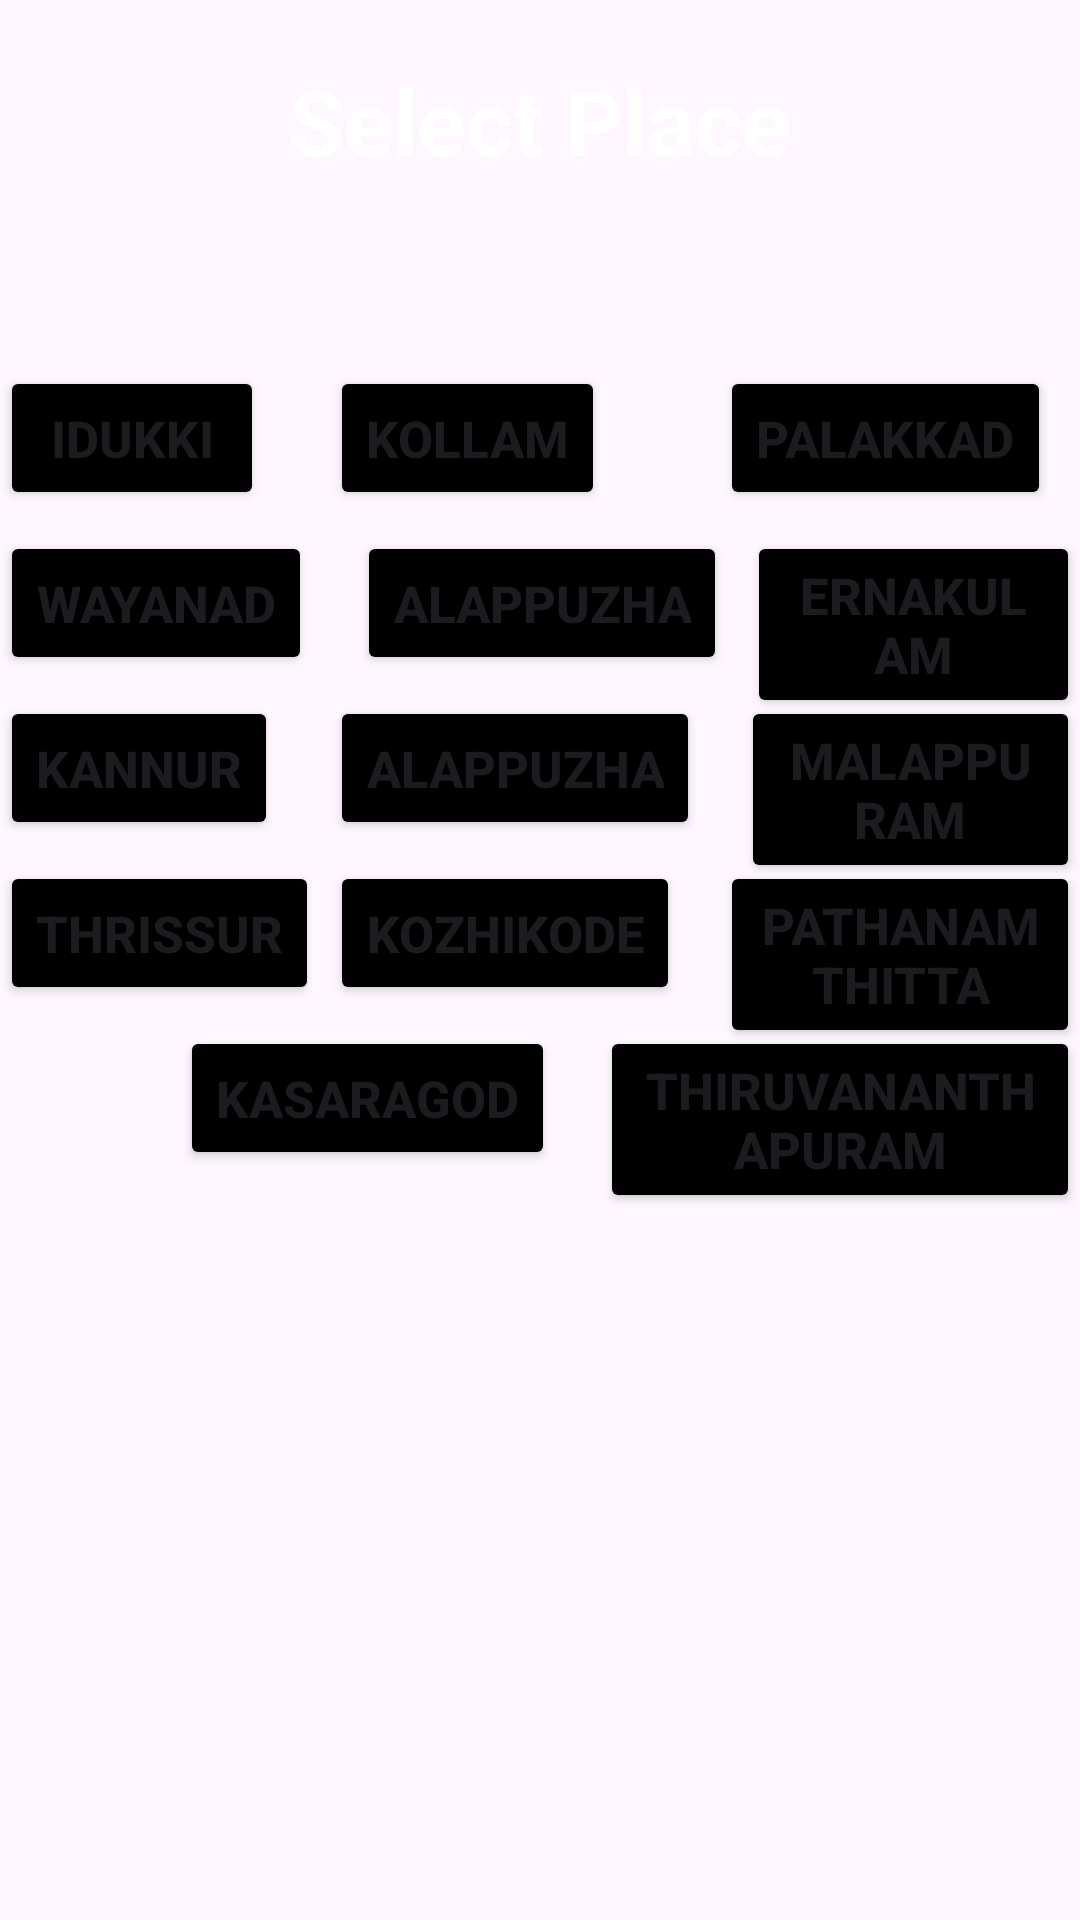

The Android layout XML behind this screen, and the referenced resources:
<!-- AndroidManifest.xml: application theme Theme.Loginsignuptestcase1 -->
<!-- res/layout/activity_user_explore.xml -->
<?xml version="1.0" encoding="utf-8"?>
<RelativeLayout xmlns:android="http://schemas.android.com/apk/res/android"
    xmlns:app="http://schemas.android.com/apk/res-auto"
    xmlns:tools="http://schemas.android.com/tools"
    android:layout_width="match_parent"
    android:layout_height="match_parent"
    android:background="@drawable/bguser2"
    tools:context=".UserExploreActivity">

    <TextView
        android:id="@+id/text_vi"
        android:layout_width="wrap_content"
        android:layout_height="wrap_content"
        android:layout_centerHorizontal="true"
        android:layout_marginTop="20dp"
        android:text="Select Place"
        android:textColor="#fff"
        android:textSize="30dp"
        android:textStyle="bold" />

    <Button
        android:id="@+id/button1"
        android:layout_width="wrap_content"
        android:layout_height="wrap_content"
        android:layout_marginTop="122dp"
        android:backgroundTint="@color/black"
        android:textStyle="bold"
        android:textSize="17dp"
        android:onClick="r"
        android:text="Idukki" />
    <Button
        android:id="@+id/button2"
        android:layout_width="wrap_content"
        android:layout_height="wrap_content"
        android:layout_marginTop="122dp"
        android:layout_marginLeft="110dp"
        android:backgroundTint="@color/black"
        android:textStyle="bold"
        android:textSize="17dp"
        android:onClick="r"
        android:text="Kollam" />
    <Button
        android:id="@+id/button3"
        android:layout_width="wrap_content"
        android:layout_height="wrap_content"
        android:layout_marginTop="122dp"
        android:layout_marginLeft="240dp"
        android:backgroundTint="@color/black"
        android:textStyle="bold"
        android:textSize="17dp"
        android:onClick="r"
        android:text="Palakkad" />





    <Button
        android:id="@+id/button4"
        android:layout_width="wrap_content"
        android:layout_height="wrap_content"
        android:layout_marginTop="177dp"
        android:backgroundTint="@color/black"
        android:textStyle="bold"
        android:textSize="17dp"
        android:onClick="r"
        android:text="Wayanad" />
    <Button
        android:id="@+id/button5"
        android:layout_width="wrap_content"
        android:layout_height="wrap_content"
        android:layout_marginTop="177dp"
        android:layout_marginLeft="119dp"
        android:backgroundTint="@color/black"
        android:textStyle="bold"
        android:textSize="17dp"
        android:onClick="r"
        android:text="Alappuzha" />
    <Button
        android:id="@+id/button6"
        android:layout_width="wrap_content"
        android:layout_height="wrap_content"
        android:layout_marginTop="177dp"
        android:layout_marginLeft="249dp"
        android:backgroundTint="@color/black"
        android:textStyle="bold"
        android:textSize="17dp"
        android:onClick="r"
        android:text="Ernakulam" />



    <Button
        android:id="@+id/button7"
        android:layout_width="wrap_content"
        android:layout_height="wrap_content"
        android:layout_marginTop="232dp"
        android:backgroundTint="@color/black"
        android:textStyle="bold"
        android:textSize="17dp"
        android:onClick="r"
        android:text="Kannur" />
    <Button
        android:id="@+id/button8"
        android:layout_width="wrap_content"
        android:layout_height="wrap_content"
        android:layout_marginTop="232dp"
        android:layout_marginLeft="110dp"
        android:backgroundTint="@color/black"
        android:textStyle="bold"
        android:textSize="17dp"
        android:onClick="r"
        android:text="Alappuzha" />
    <Button
        android:id="@+id/button9"
        android:layout_width="wrap_content"
        android:layout_height="wrap_content"
        android:layout_marginTop="232dp"
        android:layout_marginLeft="247dp"
        android:backgroundTint="@color/black"
        android:textStyle="bold"
        android:textSize="17dp"
        android:onClick="r"
        android:text="Malappuram" />




    <Button
        android:id="@+id/button10"
        android:layout_width="wrap_content"
        android:layout_height="wrap_content"
        android:layout_marginTop="287dp"
        android:backgroundTint="@color/black"
        android:textStyle="bold"
        android:textSize="17dp"
        android:onClick="r"
        android:text="Thrissur" />
    <Button
        android:id="@+id/button11"
        android:layout_width="wrap_content"
        android:layout_height="wrap_content"
        android:layout_marginTop="287dp"
        android:layout_marginLeft="110dp"
        android:backgroundTint="@color/black"
        android:textStyle="bold"
        android:textSize="17dp"
        android:onClick="r"
        android:text="Kozhikode" />
    <Button
        android:id="@+id/button12"
        android:layout_width="wrap_content"
        android:layout_height="wrap_content"
        android:layout_marginTop="287dp"
        android:layout_marginLeft="240dp"
        android:backgroundTint="@color/black"
        android:textStyle="bold"
        android:textSize="17dp"
        android:onClick="r"
        android:text="Pathanamthitta" />





    <Button
        android:id="@+id/button13"
        android:layout_width="wrap_content"
        android:layout_height="wrap_content"
        android:layout_marginTop="342dp"
        android:layout_marginLeft="60dp"
        android:backgroundTint="@color/black"
        android:textStyle="bold"
        android:textSize="17dp"
        android:onClick="r"
        android:text="Kasaragod" />
    <Button
        android:id="@+id/button14"
        android:layout_width="wrap_content"
        android:layout_height="wrap_content"
        android:layout_marginTop="342dp"
        android:layout_marginLeft="200dp"
        android:backgroundTint="@color/black"
        android:textStyle="bold"
        android:textSize="17dp"
        android:onClick="r"
        android:text="Thiruvananthapuram" />

</RelativeLayout>
<!-- resources referenced by this layout -->
<resources>
  <color name="black">#FF000000</color>
  <style name="Theme.Loginsignuptestcase1" parent="Base.Theme.Loginsignuptestcase1" />
  <style name="Base.Theme.Loginsignuptestcase1" parent="Theme.Material3.DayNight.NoActionBar">
          
          
          <item name="colorPrimary">@color/lavender</item>
          <item name="colorPrimaryVariant">@color/lavender</item>
          <item name="colorOnPrimary">@color/white</item>
          
          <item name="colorSecondary">@color/teal_200</item>
          <item name="colorSecondaryVariant">@color/teal_700</item>
          <item name="colorOnSecondary">@color/black</item>
          
          <item name="android:statusBarColor">?attr/colorPrimaryVariant</item>
          
      </style>
  <color name="lavender">#8692f7</color>
  <color name="white">#FFFFFFFF</color>
  <color name="teal_200">#FF03DAC5</color>
  <color name="teal_700">#FF018786</color>
</resources>
